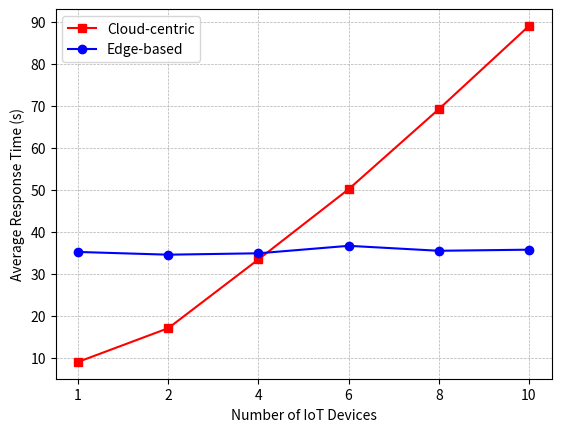

Here is the Python script that generated this plot:
from matplotlib import pyplot as plt

dataX = ["1","2","4","6","8","10"]
dataCY = [9.03, 17.06, 33.44, 50.15, 69.20, 89.02]
dataEY = [35.21, 34.56, 34.89, 36.67, 35.49, 35.75]


def plot_data(dataX, dataCY, dataEY):
    plt.figure(0)
    plt.plot(dataX,dataCY,marker='s',label="Cloud-centric", color="red")
    plt.plot(dataX,dataEY,marker='o',label="Edge-based", color="blue")
    plt.xlabel("Number of IoT Devices")
    plt.ylabel("Average Response Time (s)")
    plt.legend()
    plt.grid(linestyle = '--', linewidth = 0.5)
    plt.savefig('responsiveness.png')

plot_data(dataX, dataCY, dataEY)

